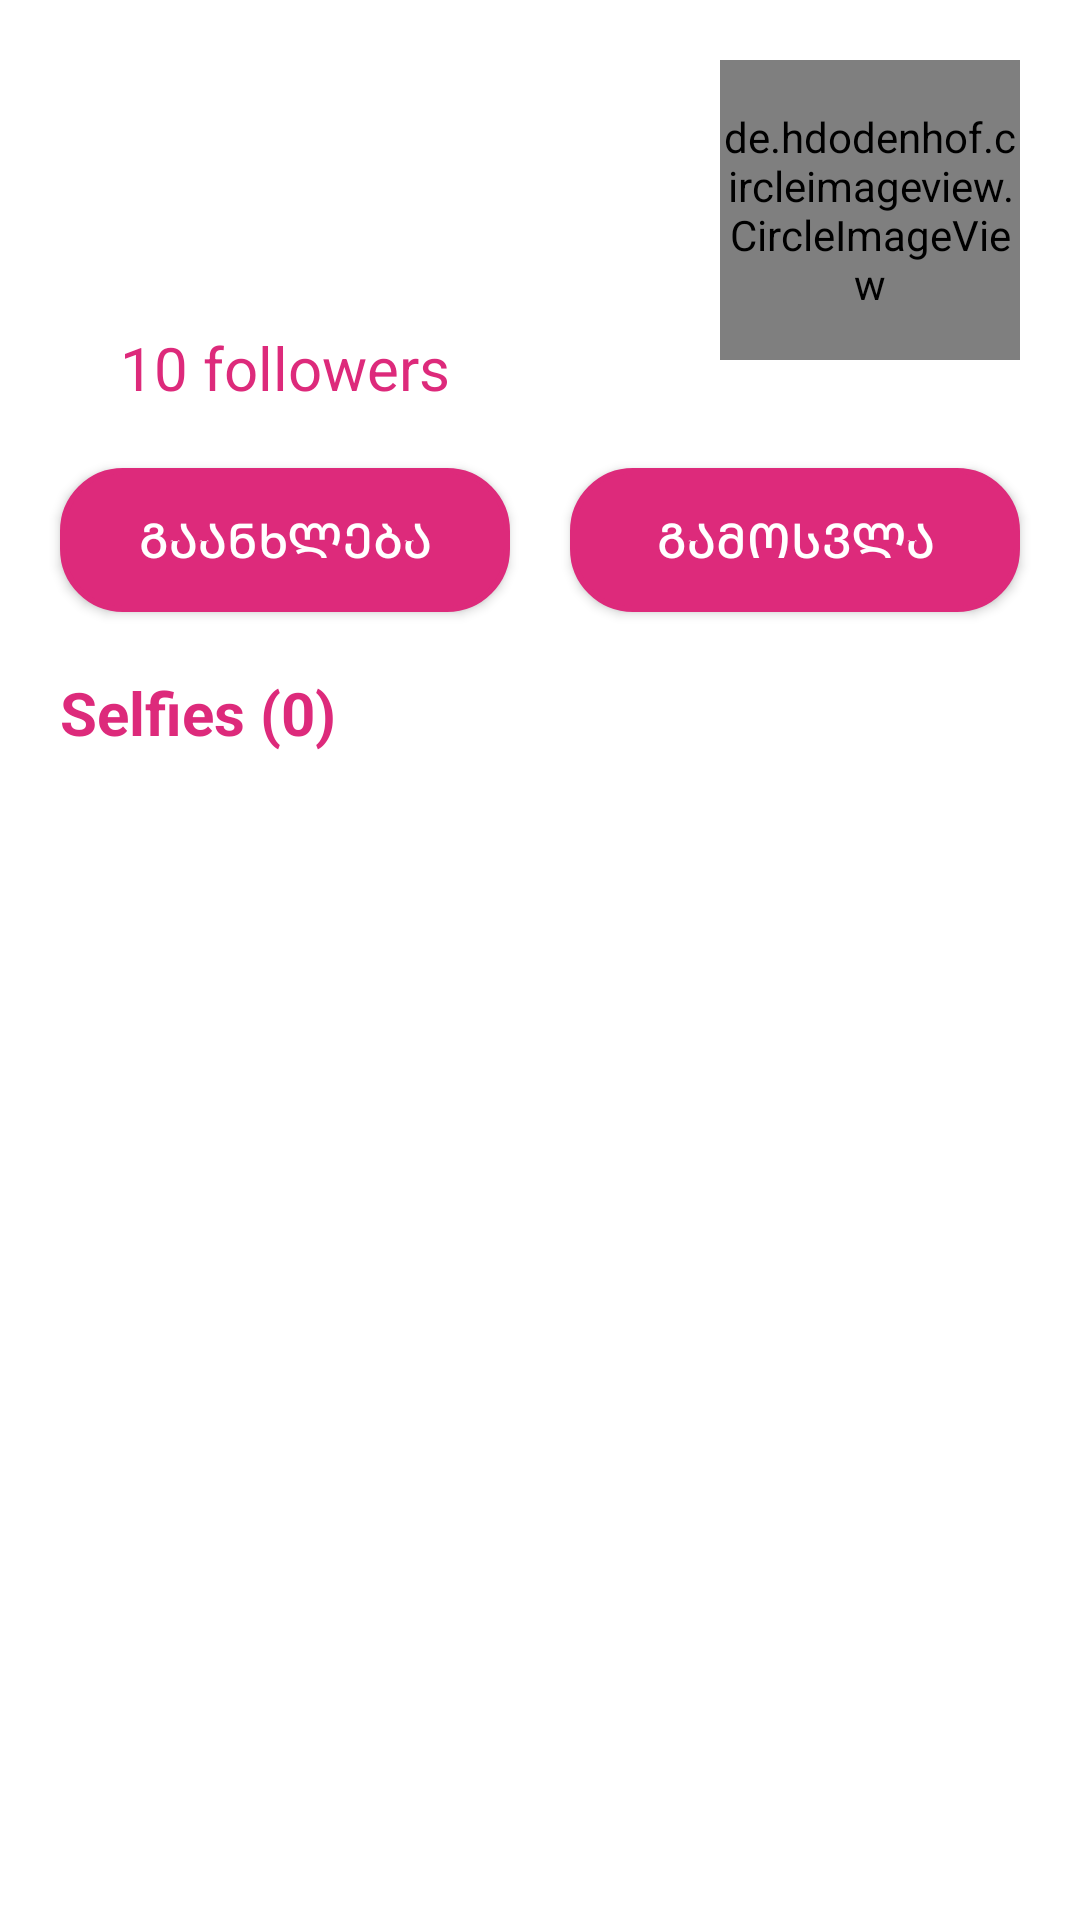

Produce the Android XML layout that renders to this screen, including the resource entries it uses.
<!-- AndroidManifest.xml: application theme Theme.Selfie -->
<!-- res/layout/fragment_profile.xml -->
<?xml version="1.0" encoding="utf-8"?>
<androidx.constraintlayout.widget.ConstraintLayout xmlns:android="http://schemas.android.com/apk/res/android"
    android:layout_width="match_parent"
    android:layout_height="match_parent"
    xmlns:app="http://schemas.android.com/apk/res-auto"
    xmlns:tools="http://schemas.android.com/tools">




            <TextView
                android:id="@+id/profile_name"
                android:layout_width="230dp"
                android:layout_height="wrap_content"
                tools:text="Luka Prangulashvili"
                app:layout_constraintTop_toTopOf="parent"
                app:layout_constraintStart_toStartOf="parent"
                android:layout_marginStart="@dimen/margin_start"
                android:layout_marginTop="@dimen/margin_top_big"
                android:textColor="@color/background"
                android:textSize="@dimen/big_text"
                android:maxLines="2"
                android:textStyle="bold"
                />


            <TextView
                android:id="@+id/profile_selfie_name"
                android:layout_width="230dp"
                android:maxLines="2"
                android:layout_height="wrap_content"
                app:layout_constraintTop_toBottomOf="@id/profile_name"
                app:layout_constraintStart_toStartOf="parent"
                android:layout_marginStart="@dimen/margin_start"
                android:layout_marginTop="5dp"
                tools:text="prangula731"
                android:textStyle="bold"
                android:textSize="@dimen/big_text"
                android:textColor="@color/background"
                />


            <de.hdodenhof.circleimageview.CircleImageView
                android:id="@+id/profile_image"
                android:layout_width="100dp"
                android:layout_height="100dp"
                app:layout_constraintTop_toTopOf="parent"
                app:layout_constraintEnd_toEndOf="parent"
                android:layout_marginEnd="@dimen/margin_end"
                app:civ_border_color="@color/background"
                app:civ_border_width="2dp"
                android:layout_marginTop="@dimen/margin_top_small"
                tools:src="@drawable/untitled_design__75_"
                />

            <TextView
                android:id="@+id/profile_followers"
                android:layout_width="wrap_content"
                android:layout_height="wrap_content"
                app:layout_constraintTop_toBottomOf="@id/profile_selfie_name"
                app:layout_constraintStart_toStartOf="parent"
                android:layout_marginStart="40dp"
                android:layout_marginTop="10dp"
                android:text="10 followers"
                android:textSize="@dimen/big_text"
                android:textColor="@color/background"
                />


            <android.widget.Button
                android:id="@+id/profile_update"
                android:layout_width="150dp"
                android:layout_height="wrap_content"
                app:layout_constraintTop_toBottomOf="@id/profile_followers"
                app:layout_constraintStart_toEndOf="@id/profile_log_out"
                app:layout_constraintEnd_toStartOf="@id/profile_log_out"
                app:layout_constraintStart_toStartOf="parent"
                android:background="@drawable/button"
                android:layout_marginTop="@dimen/margin_top_small"
                android:text="გაანხლება"
                android:textSize="@dimen/small_text"
                android:textColor="@color/white"

                />

            <android.widget.Button
                android:id="@+id/profile_log_out"
                android:layout_width="150dp"
                android:layout_height="wrap_content"
                app:layout_constraintTop_toBottomOf="@id/profile_followers"
                app:layout_constraintStart_toEndOf="@id/profile_update"
                app:layout_constraintEnd_toEndOf="parent"
                android:background="@drawable/button"
                android:layout_marginTop="@dimen/margin_top_small"
                android:text="გამოსვლა"
                android:textSize="@dimen/small_text"
                android:textColor="@color/white"

                />


    <TextView
        android:id="@+id/profile_text"
        android:layout_width="230dp"
        android:layout_height="wrap_content"
        app:layout_constraintTop_toBottomOf="@id/profile_update"
        app:layout_constraintStart_toStartOf="parent"
        android:layout_marginStart="@dimen/margin_start"
        android:layout_marginTop="@dimen/margin_top_small"
        android:text="Selfies (0)"
        android:textStyle="bold"
        android:textSize="@dimen/big_text"
        android:textColor="@color/background"
        />


                <androidx.recyclerview.widget.RecyclerView
                    android:id="@+id/profile_rv"
                    android:layout_width="match_parent"
                    android:layout_height="0dp"
                    android:layout_marginTop="@dimen/margin_top_small"
                    app:layout_constraintEnd_toEndOf="parent"
                    app:layout_constraintStart_toStartOf="parent"
                    app:layout_constraintBottom_toBottomOf="parent"
                    app:layout_constraintTop_toBottomOf="@id/profile_text"
                    android:layout_marginBottom="60dp"
                    android:visibility="visible"


                    />


        </androidx.constraintlayout.widget.ConstraintLayout>
<!-- resources referenced by this layout -->
<resources>
  <color name="background">#DD2A7B</color>
  <color name="white">#FFFFFFFF</color>
  <dimen name="big_text">20sp</dimen>
  <dimen name="margin_end">20dp</dimen>
  <dimen name="margin_start">20dp</dimen>
  <dimen name="margin_top_big">40dp</dimen>
  <dimen name="margin_top_small">20dp</dimen>
  <dimen name="small_text">16sp</dimen>
  <!-- drawable button (drawable) -->
  <?xml version="1.0" encoding="utf-8"?>
  <ripple  xmlns:android="http://schemas.android.com/apk/res/android"
      android:color="@color/white">
  
      <item>
          <shape android:shape="rectangle">
  
  
  
              <solid android:color="@color/background"/>
  
              <stroke android:color="@color/background" android:width="2dp"/>
  
  
  
              <corners android:radius="20dp"/>
  
          </shape>
      </item>
  </ripple>
  <!-- drawable untitled_design__75_: png bitmap (drawable, 570464 bytes) -->
  <style name="Theme.Selfie" parent="Theme.MaterialComponents.DayNight.DarkActionBar">
          
          <item name="colorPrimary">@color/purple_500</item>
          <item name="colorPrimaryVariant">@color/purple_700</item>
          <item name="colorOnPrimary">@color/white</item>
          
          <item name="colorSecondary">@color/teal_200</item>
          <item name="colorSecondaryVariant">@color/teal_700</item>
          <item name="colorOnSecondary">@color/black</item>
          
          <item name="android:statusBarColor">@color/background</item>
          
      </style>
  <color name="purple_500">#FF6200EE</color>
  <color name="purple_700">#FF3700B3</color>
  <color name="teal_200">#FF03DAC5</color>
  <color name="teal_700">#FF018786</color>
  <color name="black">#FF000000</color>
</resources>
